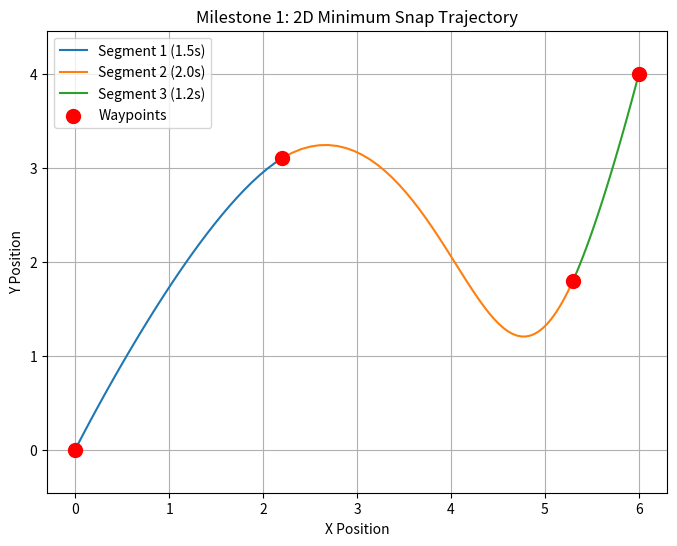

Reproduce this figure in Python.
import numpy as np
from scipy.optimize import minimize
import matplotlib.pyplot as plt

def poly_pos(t):
    return np.array([1, t, t**2, t**3, t**4, t**5, t**6, t**7])

def poly_vel(t):
    return np.array([0, 1, 2*t, 3*t**2, 4*t**3, 5*t**4, 6*t**5, 7*t**6])

def poly_acc(t):
    return np.array([0, 0, 2, 6*t, 12*t**2, 20*t**3, 30*t**4, 42*t**5])

def get_Q_matrix(T):
    """Generates the 8x8 Hessian (Snap cost) for a single segment of time T."""
    Q = np.zeros((8, 8))
    for i in range(4, 8):
        for j in range(4, 8):
            power_i = i * (i-1) * (i-2) * (i-3)
            power_j = j * (j-1) * (j-2) * (j-3)
            Q[i, j] = 2 * power_i * power_j * (T**(i + j - 7)) / (i + j - 7)
    return Q

def solve_multisegment_1D(waypoints, times):
    """Solves the 1D minimum snap trajectory across multiple segments."""
    n_segments = len(times)
    n_vars = 8 * n_segments
    
    Q_total = np.zeros((n_vars, n_vars))
    for i in range(n_segments):
        Q_total[i*8 : (i+1)*8, i*8 : (i+1)*8] = get_Q_matrix(times[i])

    def objective(c):
        return np.dot(c.T, np.dot(Q_total, c))

    A_eq = []
    b_eq = []

    A_eq.append(np.pad(poly_pos(0), (0, n_vars - 8)))
    b_eq.append(waypoints[0])
    A_eq.append(np.pad(poly_vel(0), (0, n_vars - 8)))
    b_eq.append(0) 
    A_eq.append(np.pad(poly_acc(0), (0, n_vars - 8)))
    b_eq.append(0) 

    for i in range(n_segments - 1):
        T_seg = times[i]
        idx1 = i * 8
        idx2 = (i + 1) * 8
        
        row = np.zeros(n_vars)
        row[idx1 : idx1+8] = poly_pos(T_seg)
        A_eq.append(row)
        b_eq.append(waypoints[i+1])
        
        row = np.zeros(n_vars)
        row[idx2 : idx2+8] = poly_pos(0)
        A_eq.append(row)
        b_eq.append(waypoints[i+1])
        
        # Velocity matches
        row = np.zeros(n_vars)
        row[idx1 : idx1+8] = poly_vel(T_seg)
        row[idx2 : idx2+8] = -poly_vel(0)
        A_eq.append(row)
        b_eq.append(0)
        
        # Continuity
        row = np.zeros(n_vars)
        row[idx1 : idx1+8] = poly_acc(T_seg)
        row[idx2 : idx2+8] = -poly_acc(0)
        A_eq.append(row)
        b_eq.append(0)

    T_final = times[-1]
    idx_final = (n_segments - 1) * 8
    
    row = np.zeros(n_vars)
    row[idx_final : idx_final+8] = poly_pos(T_final)
    A_eq.append(row)
    b_eq.append(waypoints[-1])
    
    row = np.zeros(n_vars)
    row[idx_final : idx_final+8] = poly_vel(T_final)
    A_eq.append(row)
    b_eq.append(0) 
    
    row = np.zeros(n_vars)
    row[idx_final : idx_final+8] = poly_acc(T_final)
    A_eq.append(row)
    b_eq.append(0)

    constraints = {'type': 'eq', 'fun': lambda c: np.dot(np.array(A_eq), c) - np.array(b_eq)}
    c_guess = np.zeros(n_vars)
    
    result = minimize(objective, c_guess, method='SLSQP', constraints=constraints)
    
    if result.success:
        return result.x.reshape((n_segments, 8))
    else:
        print("Optimization Failed.")
        return None


if __name__ == "__main__":
    wp_x = [0.0, 2.2, 5.3, 6.0]
    wp_y = [0.0, 3.1, 1.8, 4.0]
    times = [1.5, 2.0, 1.2]

    # X and Y independently
    coeffs_x = solve_multisegment_1D(wp_x, times)
    coeffs_y = solve_multisegment_1D(wp_y, times)

    plt.figure(figsize=(8, 6))
    
    for i in range(len(times)):
        t_vals = np.linspace(0, times[i], 50)
        x_vals = [np.dot(poly_pos(t), coeffs_x[i]) for t in t_vals]
        y_vals = [np.dot(poly_pos(t), coeffs_y[i]) for t in t_vals]
        plt.plot(x_vals, y_vals, label=f'Segment {i+1} ({times[i]}s)')

    plt.scatter(wp_x, wp_y, color='red', s=100, zorder=5, label='Waypoints')
    plt.title('Milestone 1: 2D Minimum Snap Trajectory')
    plt.xlabel('X Position')
    plt.ylabel('Y Position')
    plt.legend()
    plt.grid(True)
    plt.axis('equal')
    plt.show()
